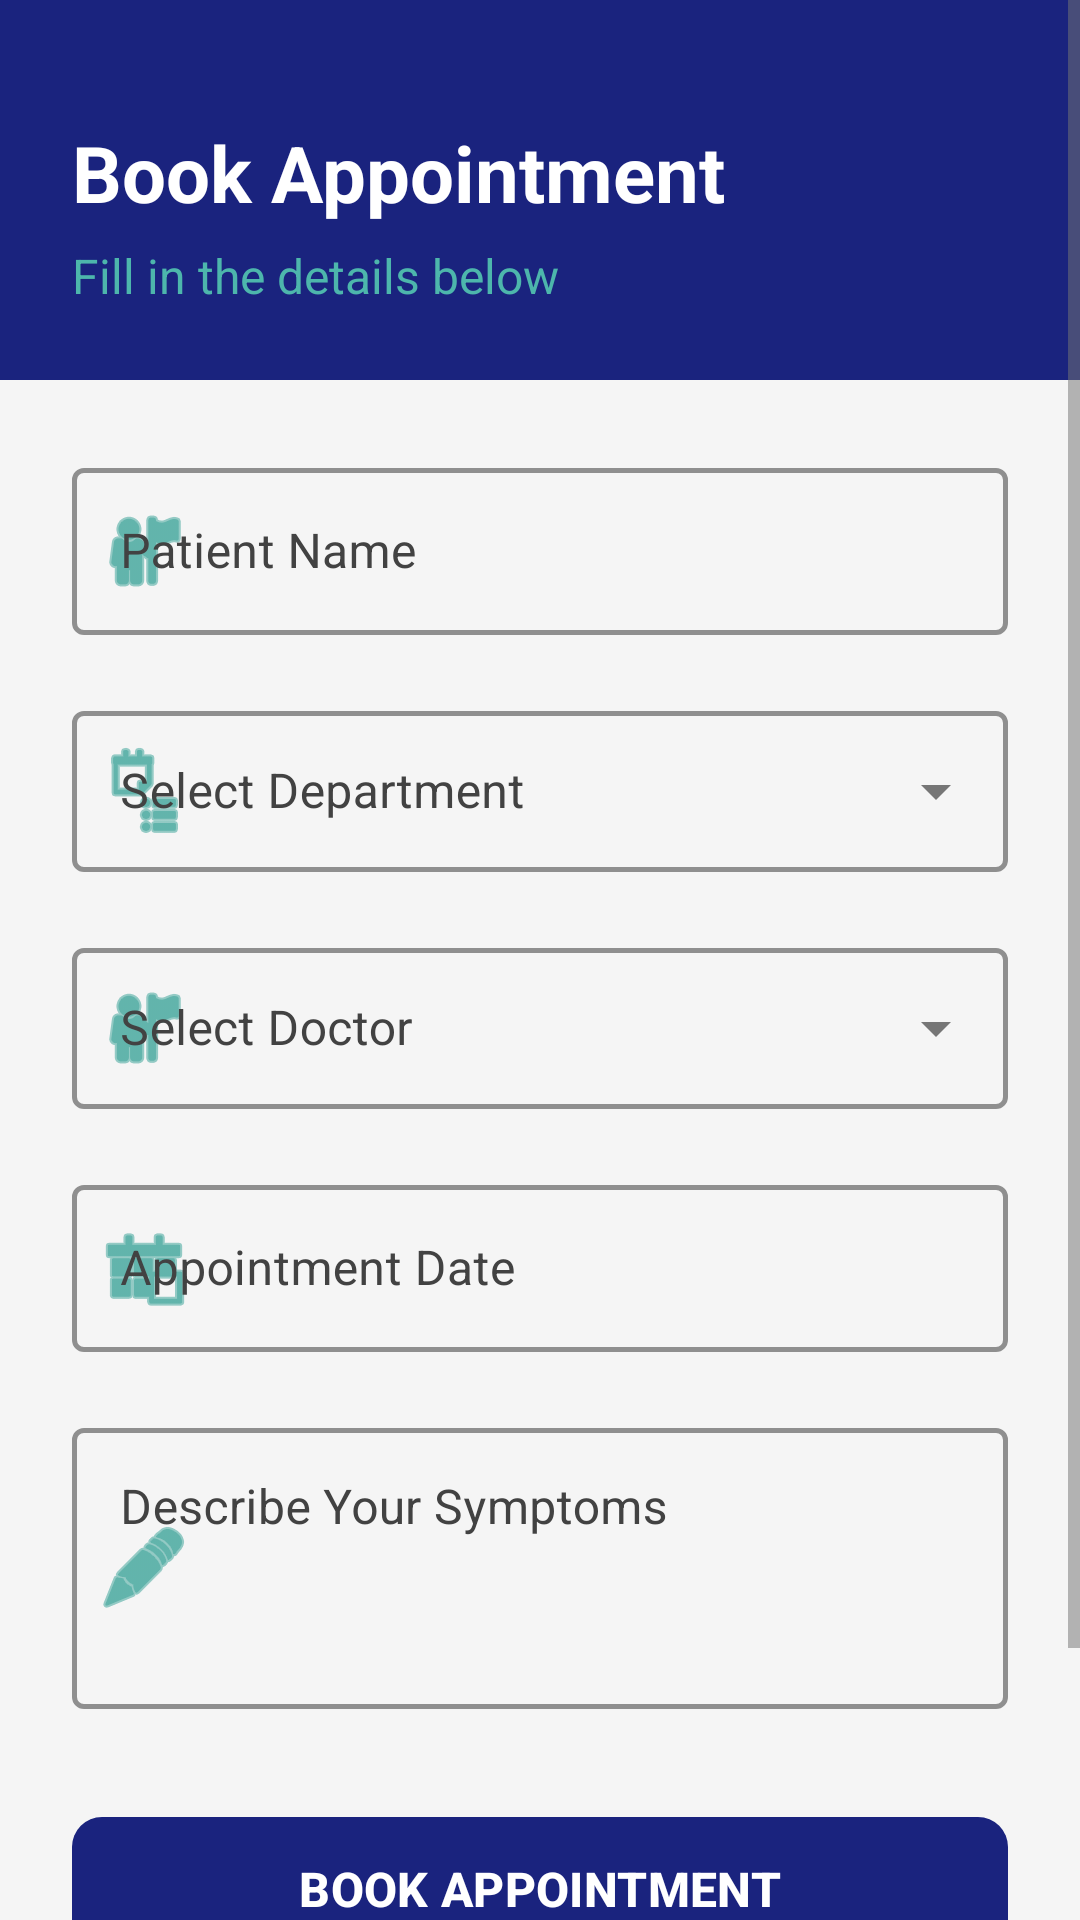

This screen was rendered from an Android layout file. Write that file and the resources it references.
<!-- AndroidManifest.xml: application theme Theme.QURE -->
<!-- res/layout/activity_book_appointment.xml -->
<?xml version="1.0" encoding="utf-8"?>
<ScrollView xmlns:android="http://schemas.android.com/apk/res/android"
    xmlns:app="http://schemas.android.com/apk/res-auto"
    android:layout_width="match_parent"
    android:layout_height="match_parent"
    android:background="@color/colorBackground"
    android:fillViewport="true">

    <LinearLayout
        android:layout_width="match_parent"
        android:layout_height="wrap_content"
        android:orientation="vertical">

        
        <LinearLayout
            android:layout_width="match_parent"
            android:layout_height="wrap_content"
            android:background="@color/colorPrimary"
            android:orientation="vertical"
            android:padding="24dp">

            <TextView
                android:layout_width="wrap_content"
                android:layout_height="wrap_content"
                android:layout_marginTop="16dp"
                android:text="Book Appointment"
                android:textColor="@color/white"
                android:textSize="26sp"
                android:textStyle="bold" />

            <TextView
                android:layout_width="wrap_content"
                android:layout_height="wrap_content"
                android:layout_marginTop="6dp"
                android:text="Fill in the details below"
                android:textColor="@color/colorSecondaryLight"
                android:textSize="16sp" />
        </LinearLayout>

        
        <LinearLayout
            android:layout_width="match_parent"
            android:layout_height="wrap_content"
            android:orientation="vertical"
            android:padding="24dp">

            
            <com.google.android.material.textfield.TextInputLayout
                android:id="@+id/layoutPatientName"
                style="@style/Widget.MaterialComponents.TextInputLayout.OutlinedBox"
                android:layout_width="match_parent"
                android:layout_height="wrap_content"
                android:layout_marginBottom="20dp"
                android:hint="Patient Name"
                app:boxStrokeColor="@color/colorPrimary"
                app:boxStrokeWidth="1.5dp"
                app:hintTextColor="@color/colorPrimary"
                android:textColorHint="#424242"
                app:startIconDrawable="@android:drawable/ic_menu_myplaces"
                app:startIconTint="@color/colorSecondary">

                <com.google.android.material.textfield.TextInputEditText
                    android:id="@+id/editPatientName"
                    android:layout_width="match_parent"
                    android:layout_height="wrap_content"
                    android:textColor="@color/colorTextPrimary"
                    android:textColorHint="#424242"
                    android:textSize="16sp"
                    android:inputType="textPersonName|textCapWords"
                    android:maxLines="1" />
            </com.google.android.material.textfield.TextInputLayout>

            
            <com.google.android.material.textfield.TextInputLayout
                android:id="@+id/layoutDepartment"
                style="@style/Widget.MaterialComponents.TextInputLayout.OutlinedBox.ExposedDropdownMenu"
                android:layout_width="match_parent"
                android:layout_height="wrap_content"
                android:layout_marginBottom="20dp"
                android:hint="Select Department"
                app:boxStrokeColor="@color/colorPrimary"
                app:boxStrokeWidth="1.5dp"
                app:hintTextColor="@color/colorPrimary"
                android:textColorHint="#424242"
                app:startIconDrawable="@android:drawable/ic_menu_agenda"
                app:startIconTint="@color/colorSecondary">

                <AutoCompleteTextView
                    android:id="@+id/spinnerDepartment"
                    android:layout_width="match_parent"
                    android:layout_height="wrap_content"
                    android:textColor="@color/colorTextPrimary"
                    android:textColorHint="#424242"
                    android:textSize="16sp"
                    android:inputType="none"
                    android:paddingTop="16dp"
                    android:paddingBottom="16dp" />
            </com.google.android.material.textfield.TextInputLayout>

            
            <com.google.android.material.textfield.TextInputLayout
                android:id="@+id/layoutDoctor"
                style="@style/Widget.MaterialComponents.TextInputLayout.OutlinedBox.ExposedDropdownMenu"
                android:layout_width="match_parent"
                android:layout_height="wrap_content"
                android:layout_marginBottom="20dp"
                android:hint="Select Doctor"
                app:boxStrokeColor="@color/colorPrimary"
                app:boxStrokeWidth="1.5dp"
                app:hintTextColor="@color/colorPrimary"
                android:textColorHint="#424242"
                app:startIconDrawable="@android:drawable/ic_menu_myplaces"
                app:startIconTint="@color/colorSecondary">

                <AutoCompleteTextView
                    android:id="@+id/spinnerDoctor"
                    android:layout_width="match_parent"
                    android:layout_height="wrap_content"
                    android:textColor="@color/colorTextPrimary"
                    android:textColorHint="#424242"
                    android:textSize="16sp"
                    android:inputType="none"
                    android:paddingTop="16dp"
                    android:paddingBottom="16dp" />
            </com.google.android.material.textfield.TextInputLayout>

            
            <com.google.android.material.textfield.TextInputLayout
                android:id="@+id/layoutDate"
                style="@style/Widget.MaterialComponents.TextInputLayout.OutlinedBox"
                android:layout_width="match_parent"
                android:layout_height="wrap_content"
                android:layout_marginBottom="20dp"
                android:hint="Appointment Date"
                app:boxStrokeColor="@color/colorPrimary"
                app:boxStrokeWidth="1.5dp"
                app:hintTextColor="@color/colorPrimary"
                android:textColorHint="#424242"
                app:startIconDrawable="@android:drawable/ic_menu_today"
                app:startIconTint="@color/colorSecondary">

                <com.google.android.material.textfield.TextInputEditText
                    android:id="@+id/editDate"
                    android:layout_width="match_parent"
                    android:layout_height="wrap_content"
                    android:textColor="@color/colorTextPrimary"
                    android:textColorHint="#424242"
                    android:textSize="16sp"
                    android:focusable="false"
                    android:focusableInTouchMode="false"
                    android:inputType="date" />
            </com.google.android.material.textfield.TextInputLayout>

            
            <com.google.android.material.textfield.TextInputLayout
                android:id="@+id/layoutSymptoms"
                style="@style/Widget.MaterialComponents.TextInputLayout.OutlinedBox"
                android:layout_width="match_parent"
                android:layout_height="wrap_content"
                android:layout_marginBottom="32dp"
                android:hint="Describe Your Symptoms"
                app:boxStrokeColor="@color/colorPrimary"
                app:boxStrokeWidth="1.5dp"
                app:hintTextColor="@color/colorPrimary"
                android:textColorHint="#424242"
                app:startIconDrawable="@android:drawable/ic_menu_edit"
                app:startIconTint="@color/colorSecondary">

                <com.google.android.material.textfield.TextInputEditText
                    android:id="@+id/editSymptoms"
                    android:layout_width="match_parent"
                    android:layout_height="wrap_content"
                    android:textColor="@color/colorTextPrimary"
                    android:textColorHint="#424242"
                    android:textSize="16sp"
                    android:gravity="top|start"
                    android:inputType="textMultiLine"
                    android:minLines="3"
                    android:maxLines="5" />
            </com.google.android.material.textfield.TextInputLayout>

            
            <com.google.android.material.button.MaterialButton
                android:id="@+id/buttonBookAppointment"
                android:layout_width="match_parent"
                android:layout_height="56dp"
                android:text="BOOK APPOINTMENT"
                android:textSize="16sp"
                android:textStyle="bold"
                app:backgroundTint="@color/colorPrimary"
                app:cornerRadius="10dp" />

            
            <com.google.android.material.button.MaterialButton
                android:id="@+id/buttonCancel"
                style="@style/Widget.Material3.Button.TextButton"
                android:layout_width="match_parent"
                android:layout_height="56dp"
                android:layout_marginTop="8dp"
                android:text="CANCEL"
                android:textColor="@color/colorTextSecondary"
                android:textSize="14sp" />

        </LinearLayout>
    </LinearLayout>
</ScrollView>
<!-- resources referenced by this layout -->
<resources>
  <color name="colorBackground">#F5F5F5</color>
  <color name="colorPrimary">#1A237E</color>
  <color name="colorSecondary">#00897B</color>
  <color name="colorSecondaryLight">#4DB6AC</color>
  <color name="colorTextPrimary">#212121</color>
  <color name="colorTextSecondary">#757575</color>
  <color name="white">#FFFFFFFF</color>
  <style name="Theme.QURE" parent="Base.Theme.QURE" />
  <style name="Base.Theme.QURE" parent="Theme.Material3.Light.NoActionBar">
          
          <item name="colorPrimary">@color/colorPrimary</item>
          <item name="colorPrimaryVariant">@color/colorPrimaryDark</item>
          <item name="colorOnPrimary">@color/colorTextOnPrimary</item>
  
          
          <item name="colorSecondary">@color/colorSecondary</item>
          <item name="colorOnSecondary">@color/colorTextOnSecondary</item>
  
          
          <item name="android:colorBackground">@color/colorBackground</item>
          <item name="colorSurface">@color/colorSurface</item>
          <item name="colorOnSurface">@color/colorTextPrimary</item>
          <item name="colorOnSurfaceVariant">#424242</item>
  
          
          <item name="android:textColorPrimary">@color/colorTextPrimary</item>
          <item name="android:textColorSecondary">@color/colorTextSecondary</item>
          <item name="android:textColorHint">#616161</item>
          <item name="editTextColor">@color/colorTextPrimary</item>
  
          
          <item name="android:statusBarColor">@color/colorPrimaryDark</item>
  
          
          <item name="android:windowBackground">@color/colorBackground</item>
  
          
          <item name="textInputStyle">@style/QURETextInputLayout</item>
      </style>
  <color name="colorPrimaryDark">#0D1B6E</color>
  <color name="colorTextOnPrimary">#FFFFFF</color>
  <color name="colorTextOnSecondary">#FFFFFF</color>
  <color name="colorSurface">#FFFFFF</color>
  <style name="QURETextInputLayout" parent="Widget.MaterialComponents.TextInputLayout.OutlinedBox">
          <item name="boxStrokeColor">@color/colorPrimary</item>
          <item name="boxStrokeWidth">1.5dp</item>
          <item name="hintTextColor">@color/colorPrimary</item>
          <item name="android:textColorHint">#616161</item>
          <item name="startIconTint">@color/colorSecondary</item>
          <item name="endIconTint">@color/colorPrimary</item>
      </style>
</resources>
